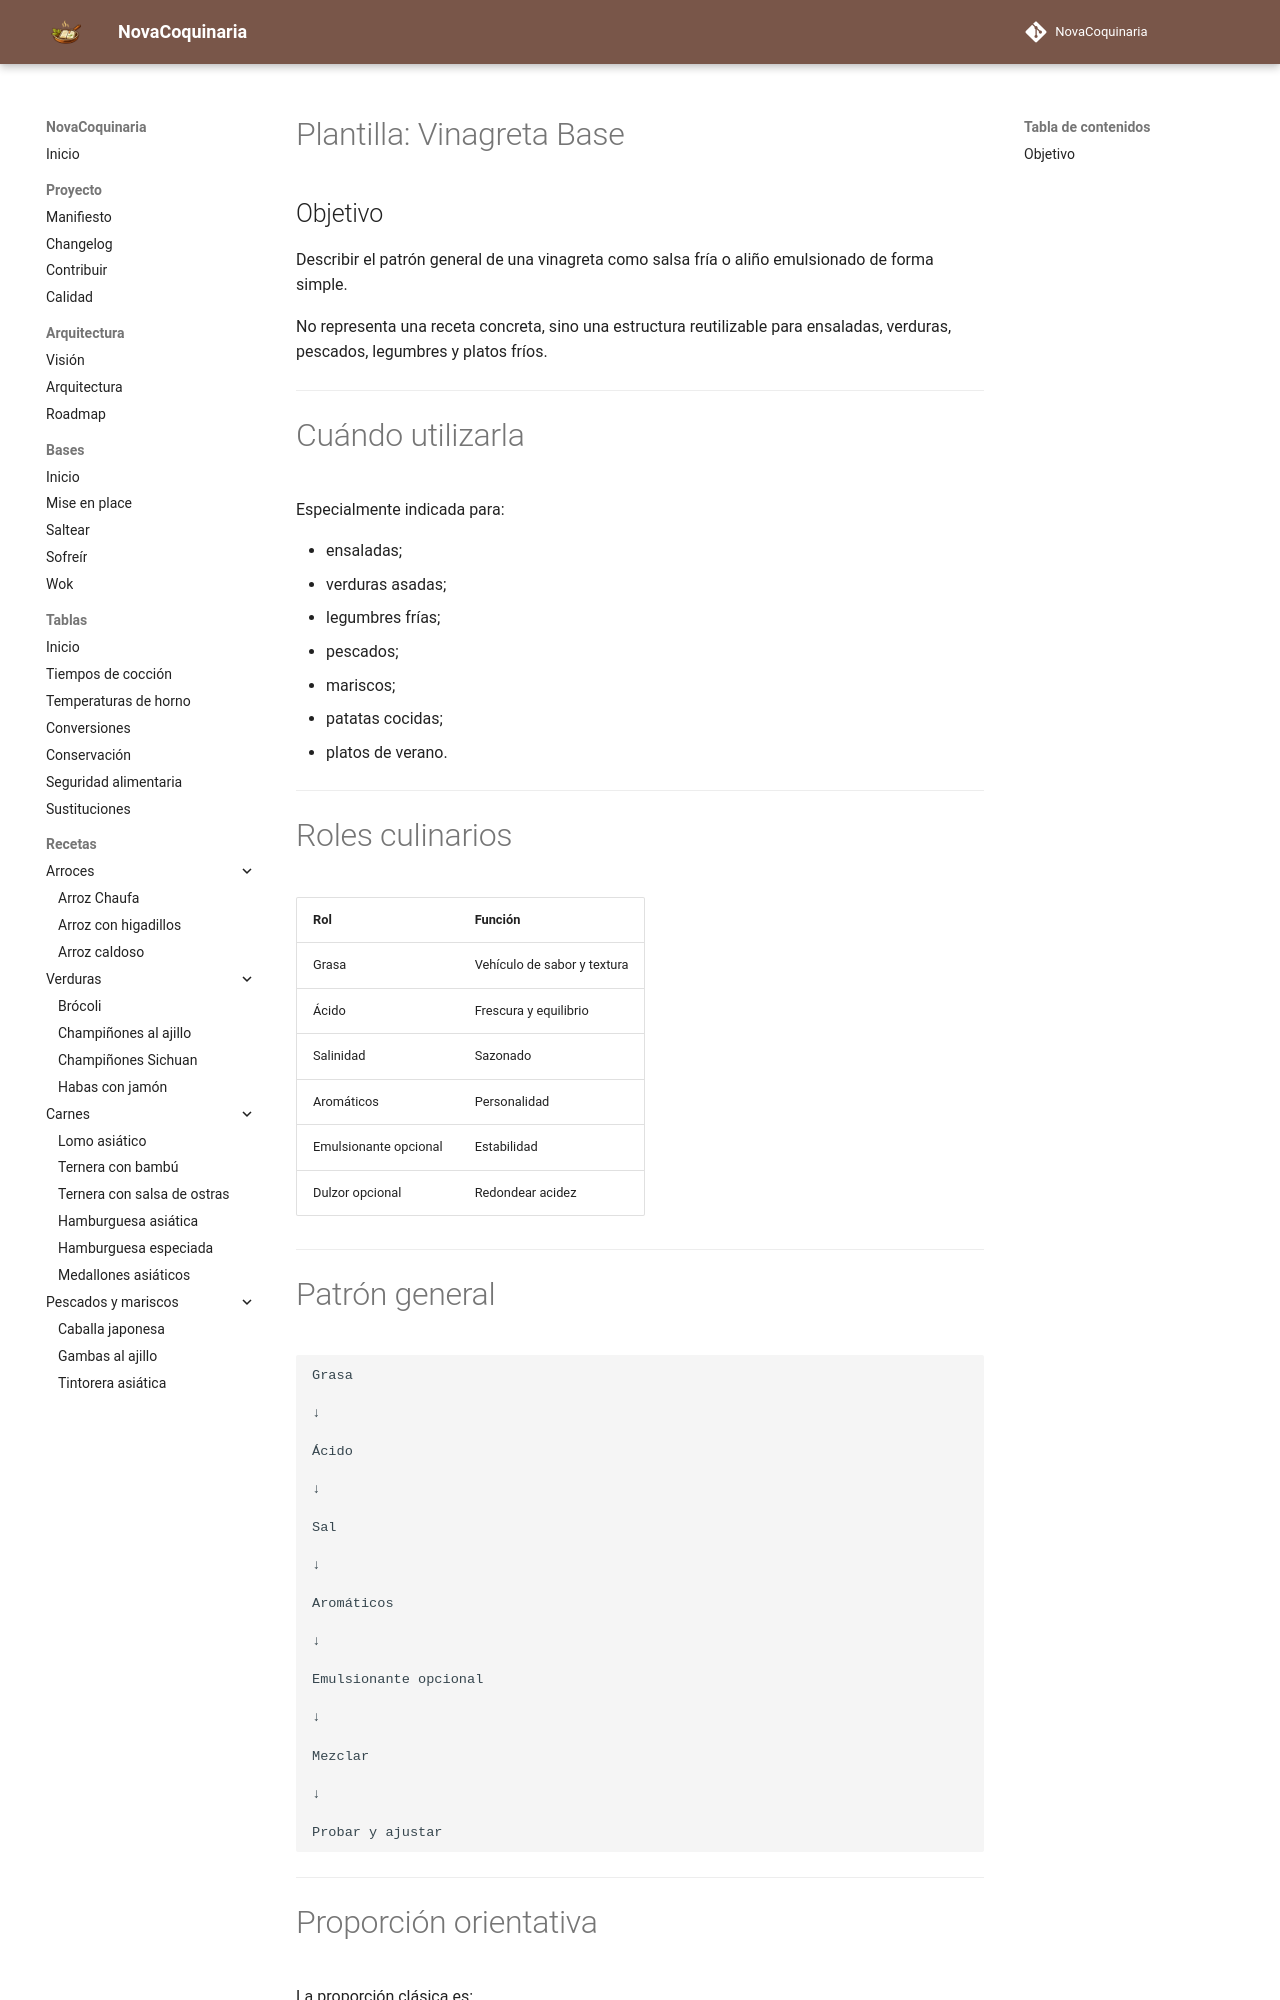

repository: fran-eliot/NovaCoquinaria · page: 12_Plantillas/01_Bases_Mediterraneas/vinagreta_base.html · generator: mkdocs

---

id: PLA-0014
tipo: plantilla
titulo: Vinagreta base
categoria: Plantillas
estado: estable
version: 1.0.0
ultima_revision: 2026-07-03
etiquetas:
- vinagreta
- salsa
- aliño
- cocina mediterranea

---

# Plantilla: Vinagreta Base

## Objetivo

Describir el patrón general de una vinagreta como salsa fría o aliño emulsionado de forma simple.

No representa una receta concreta, sino una estructura reutilizable para ensaladas, verduras, pescados, legumbres y platos fríos.

---

# Cuándo utilizarla

Especialmente indicada para:

* ensaladas;
* verduras asadas;
* legumbres frías;
* pescados;
* mariscos;
* patatas cocidas;
* platos de verano.

---

# Roles culinarios

| Rol                   | Función                     |
| --------------------- | --------------------------- |
| Grasa                 | Vehículo de sabor y textura |
| Ácido                 | Frescura y equilibrio       |
| Salinidad             | Sazonado                    |
| Aromáticos            | Personalidad                |
| Emulsionante opcional | Estabilidad                 |
| Dulzor opcional       | Redondear acidez            |

---
